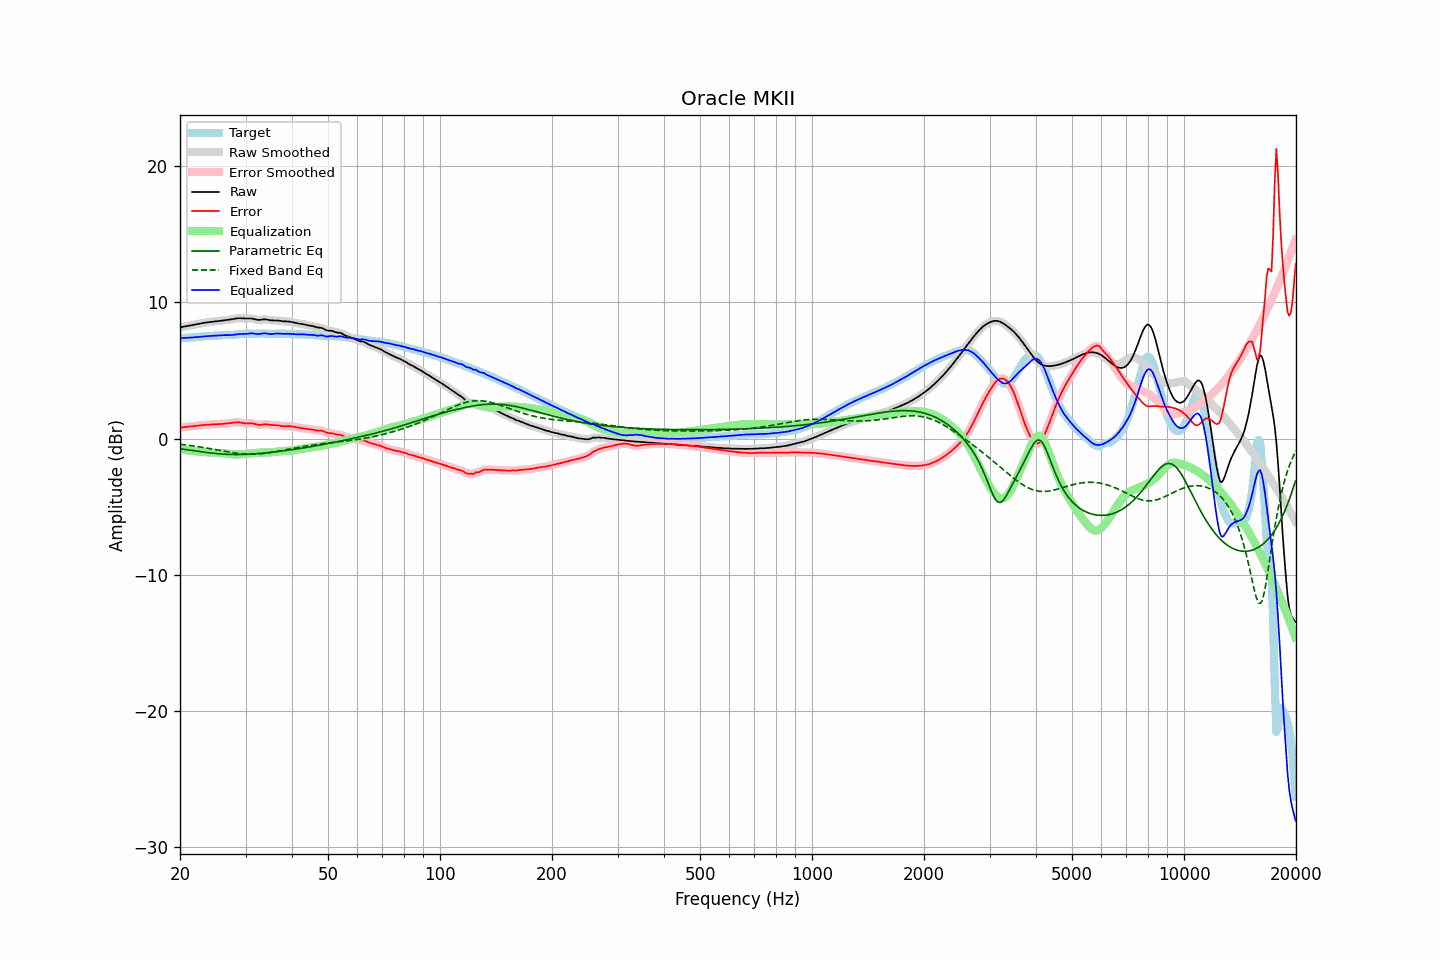

Data behind this chart, as committed beside it:
frequency, raw, error, smoothed, error_smoothed, equalization, parametric_eq, fixed_band_eq, equalized_raw, equalized_smoothed, target
20.00, 8.15, 0.80, 8.15, 0.80, -0.79, -0.75, -0.42, 7.36, 7.36, 7.35
20.20, 8.18, 0.81, 8.18, 0.81, -0.81, -0.77, -0.44, 7.37, 7.37, 7.37
20.40, 8.20, 0.82, 8.20, 0.82, -0.83, -0.79, -0.45, 7.38, 7.38, 7.38
20.61, 8.23, 0.84, 8.22, 0.84, -0.84, -0.80, -0.46, 7.38, 7.38, 7.39
20.81, 8.24, 0.85, 8.24, 0.85, -0.86, -0.82, -0.48, 7.39, 7.39, 7.39
21.02, 8.26, 0.87, 8.26, 0.87, -0.87, -0.84, -0.49, 7.39, 7.39, 7.40
21.23, 8.28, 0.88, 8.28, 0.88, -0.88, -0.85, -0.51, 7.40, 7.40, 7.40
21.44, 8.31, 0.90, 8.31, 0.90, -0.90, -0.87, -0.52, 7.41, 7.41, 7.41
21.66, 8.33, 0.91, 8.33, 0.91, -0.91, -0.89, -0.54, 7.42, 7.42, 7.42
21.87, 8.35, 0.93, 8.35, 0.93, -0.93, -0.90, -0.56, 7.43, 7.43, 7.43
22.09, 8.38, 0.94, 8.38, 0.94, -0.94, -0.92, -0.57, 7.44, 7.44, 7.44
22.31, 8.40, 0.95, 8.40, 0.95, -0.95, -0.94, -0.59, 7.45, 7.45, 7.45
22.54, 8.43, 0.96, 8.43, 0.96, -0.96, -0.95, -0.61, 7.46, 7.46, 7.46
22.76, 8.45, 0.97, 8.45, 0.97, -0.97, -0.97, -0.63, 7.47, 7.47, 7.47
22.99, 8.47, 0.98, 8.47, 0.98, -0.98, -0.99, -0.65, 7.48, 7.48, 7.49
23.22, 8.49, 0.99, 8.49, 0.99, -0.99, -1.00, -0.67, 7.49, 7.49, 7.50
23.45, 8.51, 1.00, 8.51, 1.00, -1.00, -1.02, -0.69, 7.50, 7.50, 7.50
23.69, 8.52, 1.01, 8.52, 1.01, -1.01, -1.03, -0.71, 7.51, 7.51, 7.51
23.92, 8.54, 1.02, 8.54, 1.02, -1.02, -1.05, -0.73, 7.52, 7.52, 7.52
24.16, 8.55, 1.03, 8.55, 1.03, -1.03, -1.06, -0.75, 7.53, 7.53, 7.52
24.40, 8.57, 1.03, 8.57, 1.03, -1.03, -1.07, -0.77, 7.53, 7.53, 7.53
24.65, 8.58, 1.04, 8.58, 1.04, -1.04, -1.09, -0.79, 7.54, 7.54, 7.54
24.89, 8.59, 1.04, 8.59, 1.04, -1.04, -1.10, -0.81, 7.55, 7.55, 7.55
25.14, 8.60, 1.05, 8.60, 1.05, -1.05, -1.11, -0.84, 7.55, 7.55, 7.55
25.39, 8.61, 1.05, 8.62, 1.05, -1.05, -1.12, -0.86, 7.56, 7.56, 7.56
25.65, 8.63, 1.06, 8.63, 1.06, -1.06, -1.13, -0.88, 7.57, 7.57, 7.57
25.91, 8.65, 1.07, 8.65, 1.07, -1.07, -1.14, -0.90, 7.58, 7.58, 7.58
26.16, 8.66, 1.08, 8.66, 1.08, -1.08, -1.15, -0.92, 7.58, 7.58, 7.58
26.43, 8.68, 1.09, 8.68, 1.09, -1.09, -1.15, -0.94, 7.59, 7.59, 7.59
26.69, 8.69, 1.10, 8.69, 1.10, -1.10, -1.16, -0.96, 7.59, 7.59, 7.59
26.96, 8.71, 1.11, 8.71, 1.12, -1.12, -1.16, -0.98, 7.58, 7.59, 7.59
27.23, 8.72, 1.13, 8.72, 1.13, -1.14, -1.17, -1.00, 7.58, 7.59, 7.59
27.50, 8.74, 1.15, 8.74, 1.15, -1.15, -1.17, -1.02, 7.59, 7.59, 7.59
27.77, 8.76, 1.16, 8.76, 1.16, -1.16, -1.17, -1.04, 7.60, 7.60, 7.60
28.05, 8.79, 1.18, 8.79, 1.18, -1.17, -1.18, -1.06, 7.62, 7.62, 7.61
28.33, 8.81, 1.19, 8.81, 1.19, -1.17, -1.18, -1.08, 7.64, 7.64, 7.62
28.62, 8.83, 1.19, 8.82, 1.19, -1.17, -1.18, -1.09, 7.65, 7.65, 7.64
28.90, 8.83, 1.18, 8.83, 1.18, -1.16, -1.17, -1.10, 7.67, 7.67, 7.65
29.19, 8.83, 1.16, 8.83, 1.16, -1.16, -1.17, -1.12, 7.67, 7.67, 7.67
29.48, 8.82, 1.13, 8.82, 1.14, -1.15, -1.17, -1.13, 7.67, 7.67, 7.69
29.78, 8.81, 1.12, 8.81, 1.12, -1.14, -1.16, -1.14, 7.67, 7.67, 7.69
30.08, 8.80, 1.11, 8.81, 1.11, -1.13, -1.16, -1.14, 7.67, 7.68, 7.70
30.38, 8.81, 1.11, 8.81, 1.11, -1.12, -1.15, -1.15, 7.69, 7.69, 7.70
30.68, 8.81, 1.12, 8.81, 1.12, -1.11, -1.15, -1.15, 7.70, 7.70, 7.69
30.99, 8.81, 1.12, 8.81, 1.12, -1.10, -1.14, -1.15, 7.71, 7.71, 7.69
31.30, 8.79, 1.11, 8.79, 1.11, -1.08, -1.13, -1.15, 7.71, 7.71, 7.68
31.61, 8.77, 1.09, 8.77, 1.09, -1.07, -1.13, -1.15, 7.70, 7.70, 7.68
31.93, 8.73, 1.05, 8.74, 1.05, -1.06, -1.12, -1.15, 7.68, 7.68, 7.68
32.24, 8.71, 1.02, 8.71, 1.02, -1.05, -1.11, -1.14, 7.67, 7.67, 7.69
32.57, 8.70, 1.00, 8.70, 1.00, -1.04, -1.10, -1.14, 7.66, 7.67, 7.70
32.89, 8.71, 1.00, 8.71, 1.00, -1.03, -1.09, -1.13, 7.68, 7.68, 7.70
33.22, 8.72, 1.02, 8.72, 1.02, -1.02, -1.08, -1.11, 7.70, 7.70, 7.70
33.55, 8.74, 1.04, 8.74, 1.04, -1.02, -1.07, -1.10, 7.72, 7.72, 7.70
33.89, 8.74, 1.05, 8.74, 1.05, -1.02, -1.05, -1.09, 7.72, 7.72, 7.69
34.23, 8.73, 1.04, 8.73, 1.04, -1.02, -1.04, -1.07, 7.71, 7.71, 7.69
34.57, 8.71, 1.03, 8.71, 1.03, -1.02, -1.03, -1.06, 7.68, 7.68, 7.68
34.92, 8.68, 1.00, 8.68, 1.01, -1.02, -1.02, -1.04, 7.66, 7.67, 7.68
35.27, 8.67, 0.99, 8.67, 0.99, -1.01, -1.00, -1.02, 7.66, 7.66, 7.68
35.62, 8.67, 0.99, 8.67, 0.99, -1.00, -0.99, -1.00, 7.67, 7.67, 7.68
35.97, 8.67, 0.99, 8.67, 0.99, -0.98, -0.98, -0.98, 7.69, 7.69, 7.68
... 635 more rows
